Dataset: Dataset_correctly_classified_E (GitHub, madebynanditaaa/bacnet-flask). Classes: Clostridium perfringens, Enterococcus faecalis, Enterococcus faecium, Escherichia coli, Listeria monocytogenes, Proteus, Pseudomonas aeruginosa, Staphylococcus aureus.

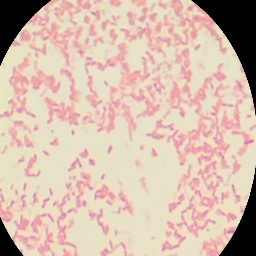
Label: Pseudomonas aeruginosa

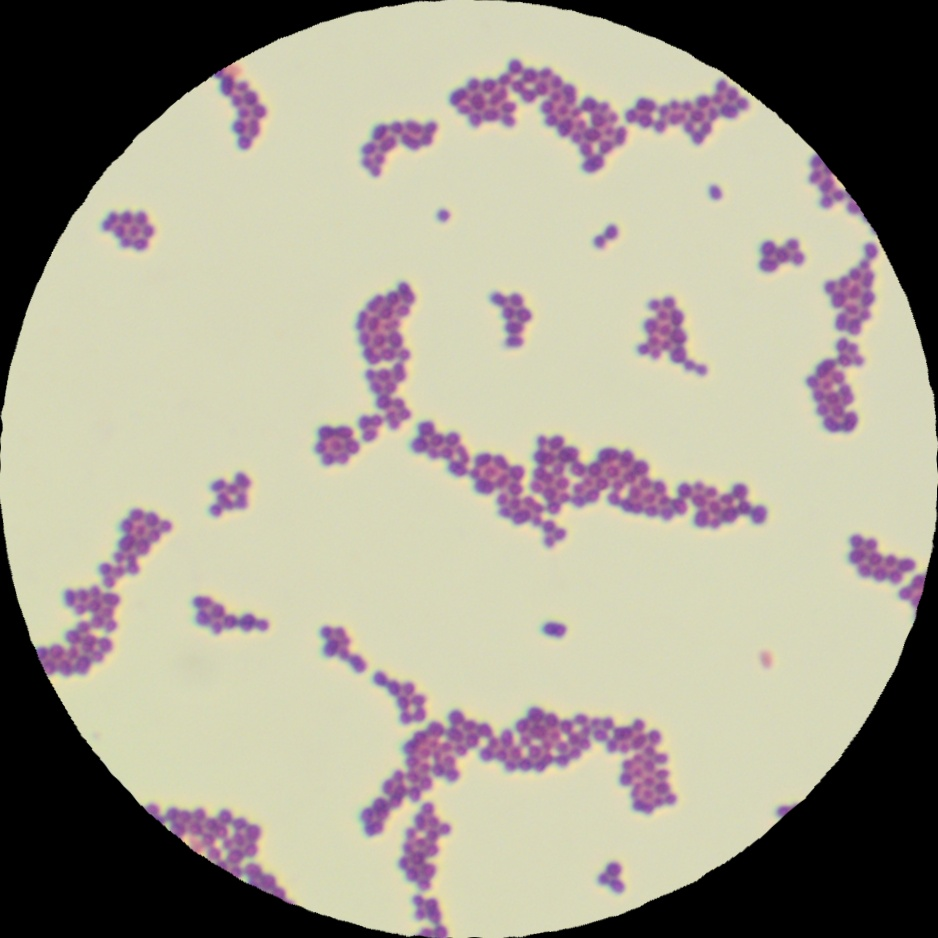
Label: Enterococcus faecalis

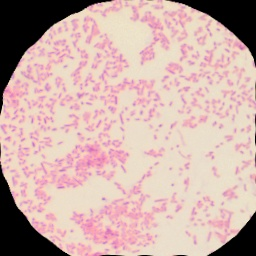
Label: Proteus

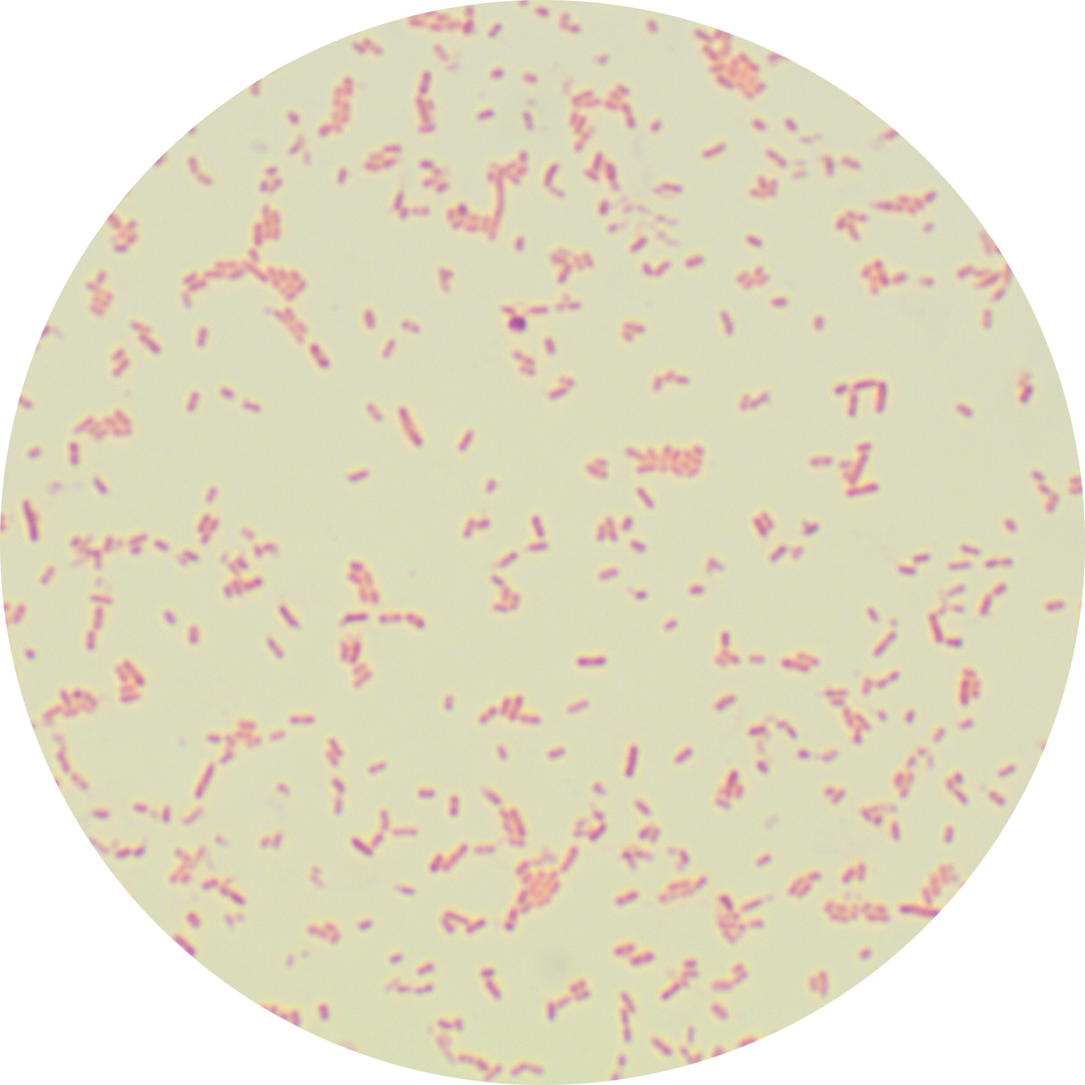
Label: Escherichia coli

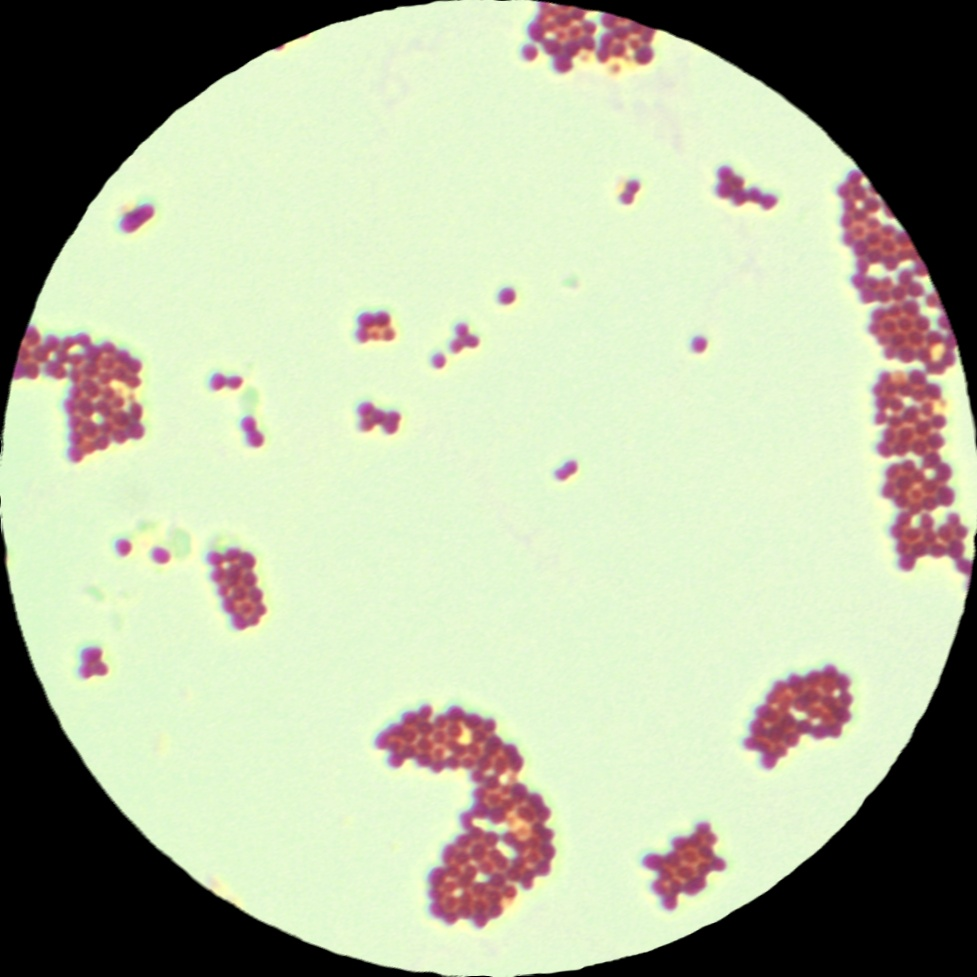
Label: Enterococcus faecium

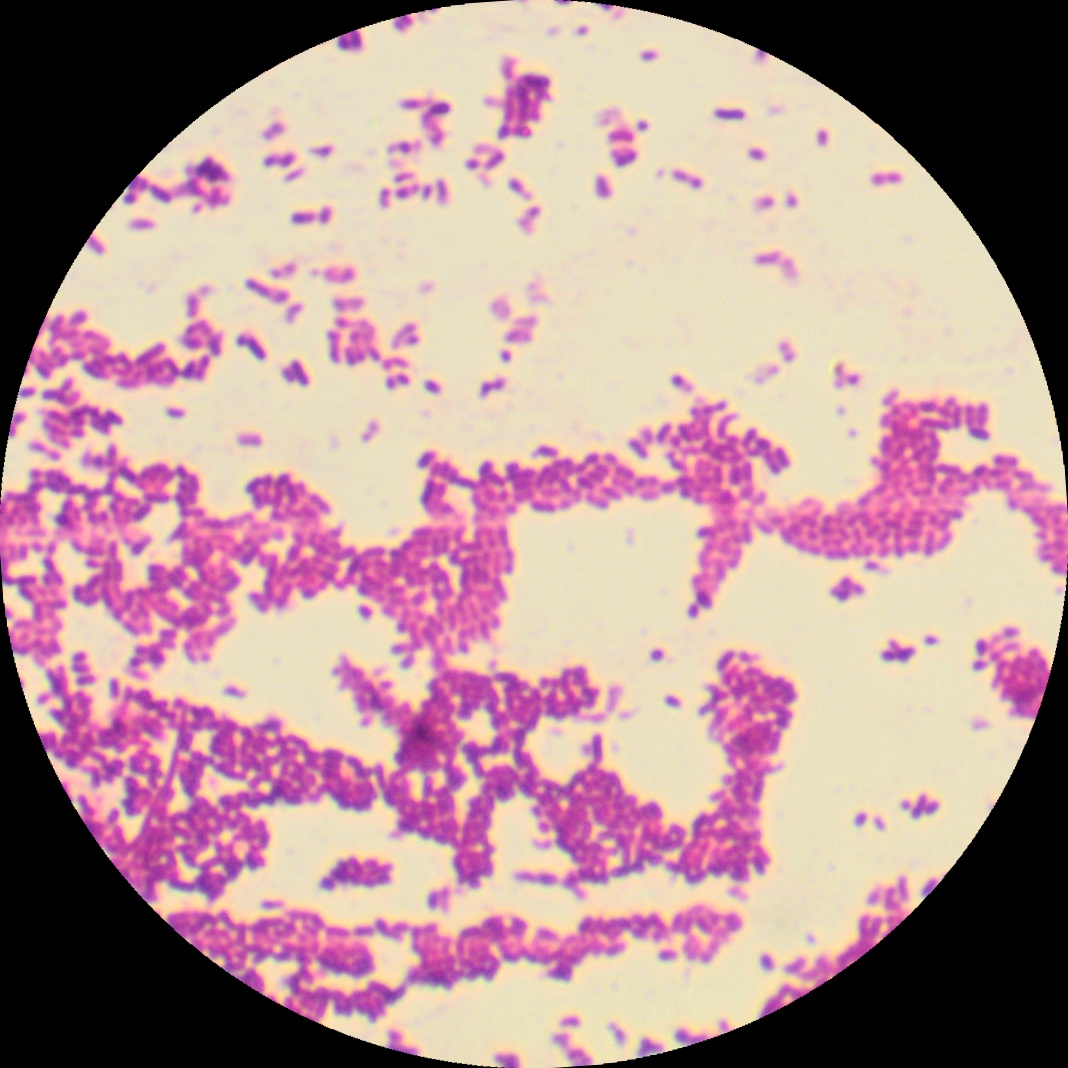
Label: Listeria monocytogenes
